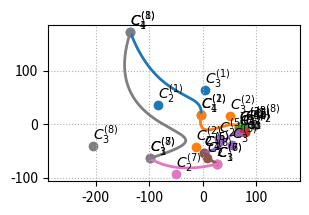

Reproduce this figure in Python. (Note: this script raises an exception after producing the figure.)
from typing import Iterable, Sequence, Tuple
import numpy as np
import matplotlib.pyplot as plt

ArrayLike2D = Sequence[Sequence[float]]  # [[x1,y1], [x2,y2], ...]

def bezier_points(control_points: ArrayLike2D, num: int = 400):
    P = np.asarray(control_points, dtype=float)
    if P.ndim != 2 or P.shape[1] != 2 or P.shape[0] < 2:
        raise ValueError("control_points must be an Nx2 array with N>=2")
    t = np.linspace(0.0, 1.0, num=num, endpoint=True)           # (num,)
    Q = np.broadcast_to(P, (t.size, ) + P.shape).copy()         # (num, N, 2)
    for _ in range(1, P.shape[0]):
        Q = (1 - t)[:, None, None] * Q[:, :-1, :] + t[:, None, None] * Q[:, 1:, :]
    return Q[:, 0, :]                                           # (num, 2)

def plot_beziers(control_sets: Iterable[Tuple[int, ArrayLike2D]], *, 
                 num: int = 400, figsize: Tuple[float, float] = (7, 5), save_np: str = None) -> None:
    fig, ax = plt.subplots(figsize=figsize)
    all_points = []

    for cid, cps in control_sets:
        pts = bezier_points(cps, num=num)
        ax.plot(pts[:, 0], pts[:, 1], linewidth=2)
        all_points.append(pts)

        cps_arr = np.asarray(cps, dtype=float)
        ax.scatter(cps_arr[:, 0], cps_arr[:, 1])

        for m, (x, y) in enumerate(cps_arr, start=0):
            ax.text(x, y, rf"$C^{{({cid})}}_{{{m+1}}}$", fontsize=10, ha="left", va="bottom")

    ax.set_aspect("equal", adjustable="datalim")
    ax.grid(True, linestyle=":")
    plt.tight_layout()
    plt.subplots_adjust(left=0.14, right=0.98, top=0.90, bottom=0.12)
    plt.show()

    if save_np:
        np.savez(save_np, *all_points)

if __name__ == "__main__":
    curves = [
        (1, [(-135.39,171.46), (-83.86,36.14), (3.91,64.40), (-3.74,17.19)]),
        (2, [(-3.74,17.19), (-13.4,-42.48), (51.12,15.53), (66.82,-6.08)]),
        (3, [(66.82,-6.08), (79.02,-5.29), (78.62,-14.24)]),
        (4, [(78.62,-14.24), (72.46,-12.21), (66.52,-14.33)]),
        (5, [(66.52,-14.33), (30.15,-27.30), (54.53,-38.65), (2.45,-53.06)]),
        (6, [(2.45,-53.06), (7.57,-63.97), (26.78,-74.38)]),
        (7, [(26.78,-74.38), (-49.98,-93.38), (-99.30,-63.83)]),
        (8, [(-99.30,-63.83), (96.95,-1.58), (-205.88,-40.99), (-135.39,171.46)])
    ]
    plot_beziers(curves, num=500, figsize=(3,2), save_np="D3/bezier.npz")